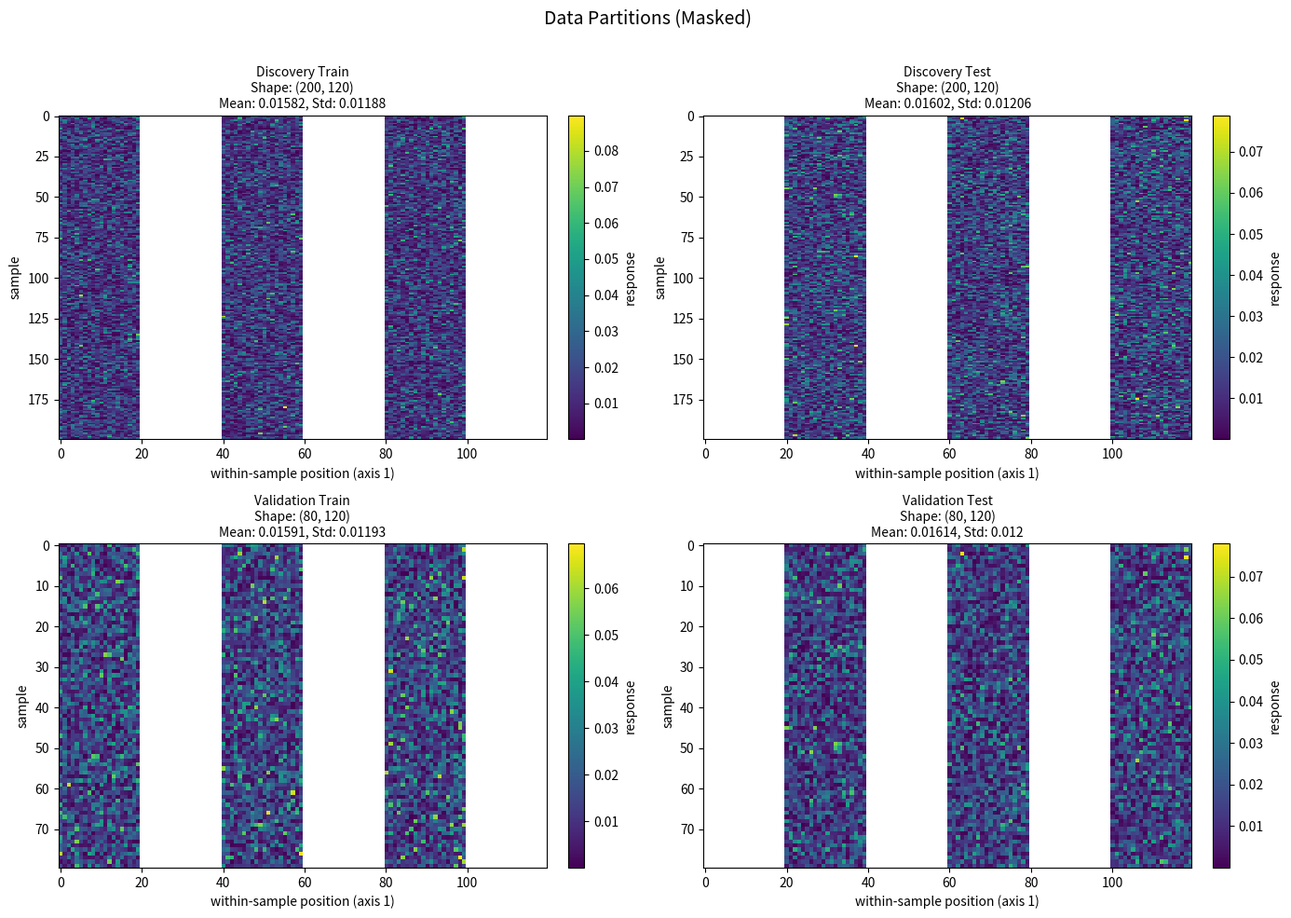

Write Python code to recreate this figure.
"""Visualise EDGAR's two-level data partition from a project's ``load_data`` output.

``load_data`` orchestrates two independent splits, and getting each one right for the
parametric equation at hand is the whole point of the data-loader-helper skill. This module
draws all four resulting partitions as a 2x2 grid of **data heatmaps** so you can eyeball —
*before* launching a run — both where each split fell and whether the values look sane
(normalised, no dead rows, no all-NaN columns).

The two splits:

1. **Across the sample axis — discover vs validate.** The first set of samples
   (``X_discover``) drives the evolutionary search; the second, disjoint set
   (``X_validate``) is held out for the final check that a discovered equation *form*
   transfers to fresh samples.
2. **Within each sample, along the within-sample axes — fit vs eval.** ``*_train`` positions
   are where each candidate's parameters are fit by gradient descent; ``*_test`` positions are
   where the fitted model is scored. Whether these are contiguous blocks or interleaved
   chunks is exactly what the masked regions make visible.

Why plot the real values rather than a flat "which partition" colour map: the masked-out
region already tells you *where* the split is, and showing the actual numbers underneath
catches normalisation/quality problems in the same glance. This mirrors the
"BZ015 Data Partitions (Normalized & Masked)" figure this helper is modelled on.

Vocabulary: a sample's entries are **observations**, living across one or more **within-sample
axes**. This 2-D heatmap shows axis 1 as the observation-position axis and mean-collapses any
further within-sample axes (we avoid the word "trial" — it is overloaded and blurs the two
split levels, and a sample need not be 2-D).

Typical use from the skill (or a scratch cell)::

    from plot_split import plot_split
    out = load_data(**project_params)          # (X_discover, X_validate, X_eval)
    plot_split(out, key="velocity", save_path="split.png")

If the loader splits by *reducing* arrays (train/test have fewer columns each, as in
``particle_eom``) rather than NaN-masking a full grid, pass the within-sample index arrays you
used so the four panels are reconstructed onto a shared grid with the held-out region masked
white — reproducing the reference figure's complementary-mask look and revealing
block-vs-interleave structure::

    plot_split(out, key="velocity", within_sample_index=(train_idx, test_idx),
               save_path="split.png")
"""

from __future__ import annotations

import numpy as np

_PANELS = (
    ("Discovery Train", 0, "train"),
    ("Discovery Test", 1, "test"),
    ("Validation Train", 0, "train"),
    ("Validation Test", 1, "test"),
)


def _first_data_key(split: dict) -> str:
    """Returns the first feature/response key in a split dict (skips ``_`` meta keys)."""
    for k in split:
        if not k.startswith("_"):
            return k
    raise ValueError("split dict has no non-underscore data key to read")


def _to_2d(arr, key: str):
    """Coerces a split array to a 2-D ``(n_samples, n_positions)`` view for display.

    **Limitation:** only axis 1 is shown as the within-sample (observation-position) axis. Keys
    with *any* trailing axes beyond that (e.g. ``neighbor_dx`` of shape
    ``(n_samples, n_positions, n_neighbors)``, or a layout that deliberately keeps
    ``(n_sample, n_cell, n_time, n_repeat)`` distinct) are **mean-reduced over axes 2+** into a
    single per-(sample, axis-1-position) summary. So a multi-axis layout still renders, but the
    heatmap collapses everything past axis 1 — you are *not* seeing those axes resolved. The
    caller prints exactly which keys/shapes were collapsed so this is never silent.

    Returns ``(grid, orig_shape)``; ``orig_shape`` is the array's original shape (whether or
    not anything was reduced — reduction happened iff ``len(orig_shape) > 2``).
    """
    arr = np.asarray(arr, dtype=float)
    if arr.ndim < 2:
        raise ValueError(f"key {key!r} must be at least 2-D; got shape {arr.shape}")
    if arr.ndim == 2:
        return arr, arr.shape
    return np.nanmean(arr, axis=tuple(range(2, arr.ndim))), arr.shape


def _expand(grid, idx, n_positions):
    """Scatters a reduced ``(n_samples, len(idx))`` grid back onto a full-width NaN canvas."""
    full = np.full((grid.shape[0], n_positions), np.nan)
    full[:, np.asarray(idx)] = grid
    return full


def plot_split(
    load_data_output,
    *,
    key: str | None = None,
    within_sample_index: tuple | None = None,
    max_samples: int | None = None,
    cmap: str = "viridis",
    suptitle: str = "Data Partitions (Masked)",
    save_path: str = "",
    axes=None,
):
    """Draws the four partitions (discover/validate x fit/eval) as masked data heatmaps.

    Each panel shows one partition's values for ``key``; entries not belonging to that
    partition are masked and render white. Panel titles report the array shape and the
    finite-value mean/std, so a partition that is accidentally empty, constant, or unnormalised
    stands out immediately.

    Args:
        load_data_output: The ``(X_discover, X_validate, X_eval)`` tuple returned by a
            project's ``load_data`` (``X_eval`` is ignored here).
        key: Which data key to display. Defaults to the first non-``_`` key. Keys with
            trailing feature axes are mean-reduced to ``(n_samples, n_positions)``.
        within_sample_index: Optional ``(train_index, test_index)`` — the 1-D arrays of
            original within-sample positions used to split. Pass these when the loader
            *reduces* arrays per split (different column counts) so the panels are
            reconstructed onto a shared full-width grid with the held-out columns masked. Omit
            when the loader already returns full-width NaN-masked arrays.
        max_samples: Cap on the number of sample rows drawn per panel (useful for very tall
            data). ``None`` draws all; start with a small number to keep the figure light.
        cmap: Matplotlib colormap for the data values.
        suptitle: Figure-level title.
        save_path: If non-empty, the figure is written here.
        axes: Optional 2x2 array of existing Axes to draw into.

    Returns:
        The 2x2 numpy array of matplotlib ``Axes``.
    """
    import matplotlib.pyplot as plt

    X_discover, X_validate = load_data_output[0], load_data_output[1]
    splits = {
        "discover": {"train": X_discover[0], "test": X_discover[1]},
        "validate": {"train": X_validate[0], "test": X_validate[1]},
    }
    key = key or _first_data_key(splits["discover"]["train"])

    reconstruct = within_sample_index is not None
    if reconstruct:
        train_idx, test_idx = (np.asarray(a) for a in within_sample_index)
        n_positions = int(max(train_idx.max(), test_idx.max())) + 1
        idx_for = {"train": train_idx, "test": test_idx}

    reduced_shapes: dict[str, tuple] = {}

    if axes is None:
        fig, axes = plt.subplots(2, 2, figsize=(14, 10))
    else:
        axes = np.asarray(axes)
        fig = axes.flat[0].get_figure()

    for (label, _, kind), ax in zip(_PANELS, axes.flat):
        group = "discover" if label.startswith("Discovery") else "validate"
        grid, orig_shape = _to_2d(splits[group][kind][key], key)
        reduced = len(orig_shape) > 2
        if reduced:
            reduced_shapes[label] = orig_shape
        if reconstruct:
            grid = _expand(grid, idx_for[kind], n_positions)
        if max_samples is not None:
            grid = grid[:max_samples]

        masked = np.ma.masked_invalid(grid)
        finite = grid[np.isfinite(grid)]
        mean = float(finite.mean()) if finite.size else float("nan")
        std = float(finite.std()) if finite.size else float("nan")

        im = ax.imshow(masked, aspect="auto", cmap=cmap, interpolation="none")
        fig.colorbar(im, ax=ax, fraction=0.046, pad=0.04, label=key)
        ax.set_title(
            f"{label}\nShape: {grid.shape}\nMean: {mean:.4g}, Std: {std:.4g}",
            fontsize=10,
        )
        ax.set_xlabel(
            "within-sample position (axis 1)"
            + ("  (mean over further axes)" if reduced else "")
        )
        ax.set_ylabel("sample")

    if reduced_shapes:
        shape = next(iter(reduced_shapes.values()))
        print(
            f"[plot_split] NOTE: key {key!r} has shape {shape} (> 2-D). The heatmap shows "
            f"axis 1 (size {shape[1]}) as the within-sample (observation-position) axis and "
            f"MEAN-REDUCES axes 2+ ({shape[2:]}) into it. You are NOT seeing those axes "
            f"resolved — only a per-(sample, axis-1) average. If those within-sample axes are "
            f"scientifically distinct (e.g. cell vs time vs repeat), pick the axis you most "
            f"want to inspect, move it to axis 1, and re-plot (or plot each separately)."
        )

    fig.suptitle(suptitle, fontsize=14)
    fig.tight_layout(rect=(0, 0, 1, 0.97))
    if save_path:
        fig.savefig(save_path, dpi=150, bbox_inches="tight")
    return axes


def _demo(save_path: str = "split_demo.png"):
    """Self-test: fabricate a reduced-convention ``load_data`` output and render it.

    Uses a chunked-interleave within-sample split (the recommended default for an autocorrelated
    time axis) so the reconstructed masking shows alternating held-out stripes — a quick way
    to confirm the figure renders without needing a real project.
    """
    rng = np.random.default_rng(0)
    n_disc, n_val, n_pos = 200, 80, 120

    chunks = np.array_split(np.arange(n_pos), 6)
    train_idx = np.concatenate(chunks[0::2])
    test_idx = np.concatenate(chunks[1::2])

    base = np.abs(rng.standard_normal((max(n_disc, n_val), n_pos))) * 0.02

    def split(n_samples, idx):
        return {"response": base[:n_samples][:, idx]}

    out = (
        (split(n_disc, train_idx), split(n_disc, test_idx)),
        (split(n_val, train_idx), split(n_val, test_idx)),
        None,
    )
    plot_split(
        out,
        key="response",
        within_sample_index=(train_idx, test_idx),
        save_path=save_path,
    )
    print(f"wrote {save_path}")


if __name__ == "__main__":
    _demo()
